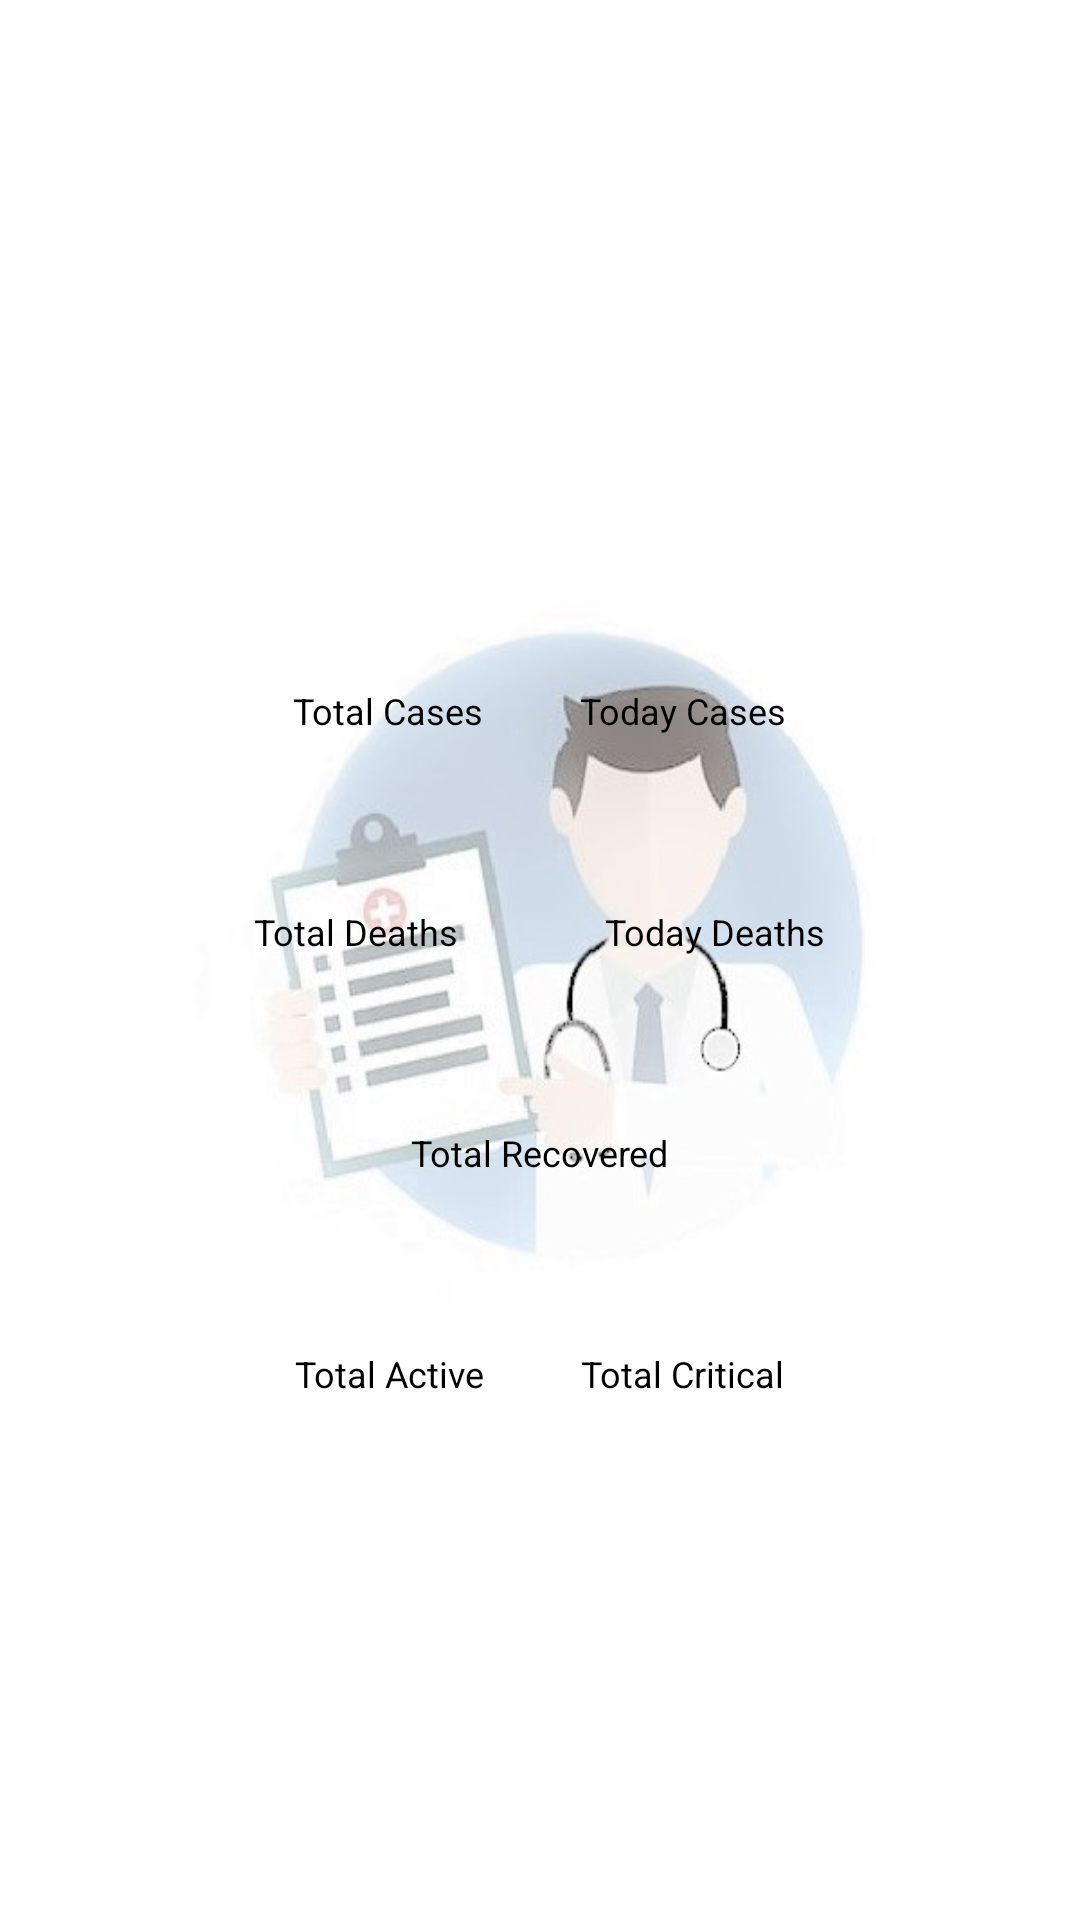

Android layout source for this screen:
<!-- AndroidManifest.xml: application theme AppTheme -->
<!-- res/layout/activity_covid_country_detail.xml -->
<?xml version="1.0" encoding="utf-8"?>
<RelativeLayout xmlns:android="http://schemas.android.com/apk/res/android"
    xmlns:tools="http://schemas.android.com/tools"
    android:layout_width="match_parent"
    android:layout_height="match_parent"
    android:background="@drawable/hlogo"
    android:gravity="center"
    tools:context=".ui.country.CovidCountryDetail">


    <LinearLayout
        android:layout_margin="16dp"
        android:id="@+id/linearLayoutCountryName"
        android:layout_width="wrap_content"
        android:layout_height="wrap_content"
        android:layout_centerHorizontal="true">

        <TextView
            android:textAlignment="center"
            android:id="@+id/tvDetailCountryName"
            style="@style/TotalFontStyle"
            android:layout_width="wrap_content"
            android:layout_height="wrap_content"
            android:textColor="@color/colorcounrty"
            tools:text="China" />
    </LinearLayout>

    <LinearLayout
        android:id="@+id/linearLayoutCases"
        android:layout_width="wrap_content"
        android:layout_height="wrap_content"
        android:layout_below="@id/linearLayoutCountryName"
        android:layout_centerInParent="true">

        <LinearLayout
            android:layout_width="wrap_content"
            android:layout_height="wrap_content"
            android:layout_margin="16dp"
            android:orientation="vertical">

            <TextView
                style="@style/TotalFontStyle"
                android:layout_width="wrap_content"
                android:layout_height="wrap_content"
                android:text="Total Cases"
                android:textColor="@color/colorcounrty"
                android:textSize="12sp" />

            <TextView
                android:id="@+id/tvDetailTotalCases"
                style="@style/TotalFontStyle"
                android:layout_width="wrap_content"
                android:layout_height="wrap_content"
                android:layout_marginTop="-10dp"
                android:textColor="@color/colorTotalConfirmed"
                android:textSize="26sp"
                tools:text="80282"
                android:gravity="center"/>
        </LinearLayout>

        <LinearLayout
            android:layout_width="wrap_content"
            android:layout_height="wrap_content"
            android:layout_margin="16dp"
            android:orientation="vertical">

            <TextView
                style="@style/TotalFontStyle"
                android:layout_width="wrap_content"
                android:layout_height="wrap_content"
                android:text="Today Cases"
                android:textColor="@color/colorcounrty"
                android:textSize="12sp" />

            <TextView
                android:id="@+id/tvDetailTodayCases"
                style="@style/TotalFontStyle"
                android:layout_width="match_parent"
                android:layout_height="wrap_content"
                android:layout_marginTop="-10dp"
                android:gravity="center"
                android:textColor="@color/colorTotalConfirmed"
                android:textSize="26sp"
                tools:text="45" />
        </LinearLayout>

    </LinearLayout>

    <LinearLayout
        android:id="@+id/linearLayoutDeaths"
        android:layout_width="wrap_content"
        android:layout_height="wrap_content"
        android:layout_below="@id/linearLayoutCases"
        android:layout_centerInParent="true">

        <LinearLayout
            android:layout_width="wrap_content"
            android:layout_height="wrap_content"
            android:layout_margin="16dp"
            android:orientation="vertical">

            <TextView
                style="@style/TotalFontStyle"
                android:layout_width="wrap_content"
                android:layout_height="wrap_content"
                android:text="Total Deaths"
                android:textColor="@color/colorcounrty"
                android:textSize="12sp" />

            <TextView
                android:id="@+id/tvDetailTotalDeaths"
                style="@style/TotalFontStyle"
                android:layout_width="85dp"
                android:layout_height="wrap_content"
                android:layout_marginTop="-10dp"
                android:gravity="center"
                android:textColor="@color/colorTotalDeaths"
                android:textSize="26sp"
                tools:text="3245" />
        </LinearLayout>

        <LinearLayout
            android:layout_width="wrap_content"
            android:layout_height="wrap_content"
            android:layout_margin="16dp"
            android:orientation="vertical">

            <TextView
                style="@style/TotalFontStyle"
                android:layout_width="wrap_content"
                android:layout_height="wrap_content"
                android:text="Today Deaths"
                android:textColor="@color/colorcounrty"
                android:textSize="12sp" />

            <TextView
                android:id="@+id/tvDetailTodayDeaths"
                style="@style/TotalFontStyle"
                android:layout_width="match_parent"
                android:layout_height="wrap_content"
                android:layout_marginTop="-10dp"
                android:gravity="center"
                android:textColor="@color/colorTotalDeaths"
                android:textSize="26sp"
                tools:text="4" />
        </LinearLayout>

    </LinearLayout>

    <LinearLayout
        android:id="@+id/linearLayoutRecovered"
        android:layout_width="wrap_content"
        android:layout_height="wrap_content"
        android:layout_below="@id/linearLayoutDeaths"
        android:layout_centerInParent="true">

        <LinearLayout
            android:layout_width="wrap_content"
            android:layout_height="wrap_content"
            android:layout_margin="16dp"
            android:orientation="vertical">

            <TextView
                style="@style/TotalFontStyle"
                android:layout_width="wrap_content"
                android:layout_height="wrap_content"
                android:text="Total Recovered"
                android:textColor="@color/colorcounrty"
                android:textSize="12sp" />

            <TextView
                android:id="@+id/tvDetailTotalRecovered"
                style="@style/TotalFontStyle"
                android:layout_width="match_parent"
                android:layout_height="wrap_content"
                android:layout_marginTop="-10dp"
                android:gravity="center"
                android:textColor="@color/colorTotalRecovered"
                android:textSize="26sp"
                tools:text="80282" />
        </LinearLayout>


    </LinearLayout>

    <LinearLayout
        android:layout_width="wrap_content"
        android:layout_height="wrap_content"
        android:layout_below="@id/linearLayoutRecovered"
        android:layout_centerInParent="true">

        <LinearLayout
            android:layout_width="wrap_content"
            android:layout_height="wrap_content"
            android:layout_margin="16dp"
            android:orientation="vertical">

            <TextView
                style="@style/TotalFontStyle"
                android:layout_width="wrap_content"
                android:layout_height="wrap_content"
                android:text="Total Active"
                android:textColor="@color/colorcounrty"
                android:textSize="12sp" />

            <TextView
                android:id="@+id/tvDetailTotalActive"
                style="@style/TotalFontStyle"
                android:layout_width="wrap_content"
                android:layout_height="wrap_content"
                android:layout_marginTop="-10dp"
                android:textColor="@color/colorTotalConfirmed"
                android:textSize="26sp"
                tools:text="3245"
                android:gravity="center"/>
        </LinearLayout>

        <LinearLayout
            android:layout_width="wrap_content"
            android:layout_height="wrap_content"
            android:layout_margin="16dp"
            android:orientation="vertical">

            <TextView
                style="@style/TotalFontStyle"
                android:layout_width="wrap_content"
                android:layout_height="wrap_content"
                android:text="Total Critical"
                android:textColor="@color/colorcounrty"
                android:textSize="12sp" />

            <TextView
                android:id="@+id/tvDetailTotalCritical"
                style="@style/TotalFontStyle"
                android:layout_width="match_parent"
                android:layout_height="wrap_content"
                android:layout_marginTop="-10dp"
                android:gravity="center"
                android:textColor="@color/colorTotalConfirmed"
                android:textSize="26sp"
                tools:text="3" />
        </LinearLayout>

    </LinearLayout>


</RelativeLayout>
<!-- resources referenced by this layout -->
<resources>
  <color name="colorTotalConfirmed">#4169E1</color>
  <color name="colorTotalDeaths">#FF0000</color>
  <color name="colorTotalRecovered">#7bb974</color>
  <color name="colorcounrty">#000000</color>
  <!-- drawable hlogo: jpg bitmap (drawable, 45404 bytes) -->
  <style name="TotalFontStyle">
          <item name="fontFamily">@font/poppins_bold</item>
          <item name="android:textSize">36sp</item>
  
      </style>
  <style name="AppTheme" parent="Theme.AppCompat.Light">
          
          <item name="colorPrimary">@color/colorTotalConfirmed</item>
          <item name="colorPrimaryDark">@color/colorPrimaryDark</item>
          <item name="colorAccent">@color/colorAccent</item>
          <item name="android:textColorPrimary">#fff</item>
      </style>
  <color name="colorPrimaryDark">#4169E1</color>
  <color name="colorAccent">#03DAC5</color>
</resources>
